Labelled photos from "data", an image-classification folder in PasserbyZzz/Car. The possible labels are: left, pause, right, straight.

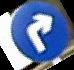
Label: right

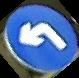
Label: left

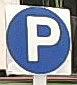
Label: pause

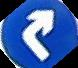
Label: right

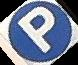
Label: pause

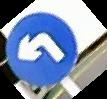
Label: left
